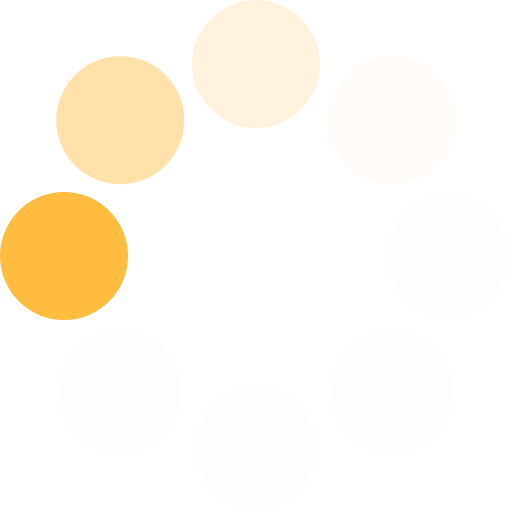
t = 0.00 s
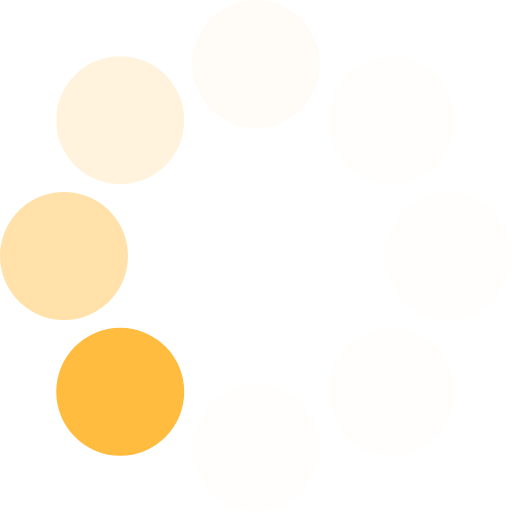
t = 0.13 s
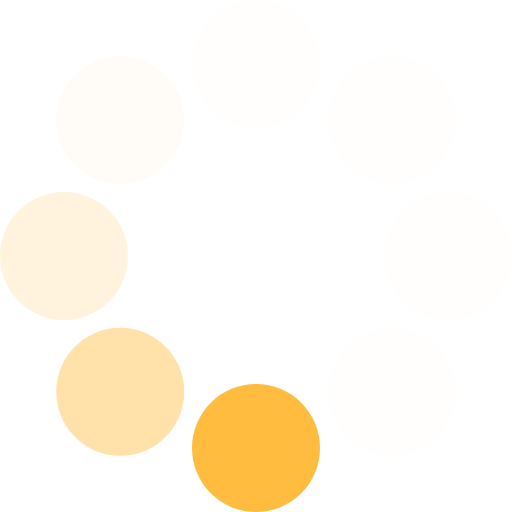
t = 0.23 s
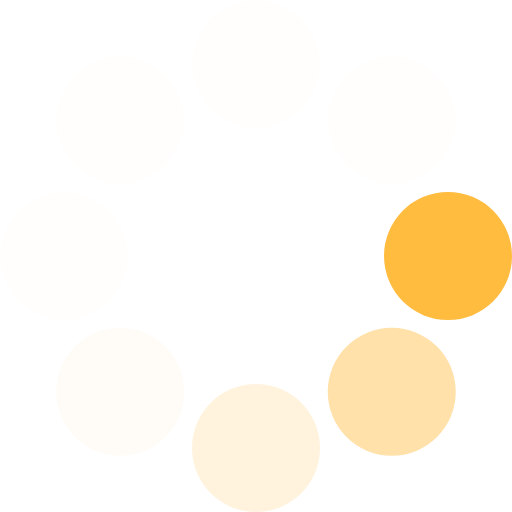
t = 0.36 s
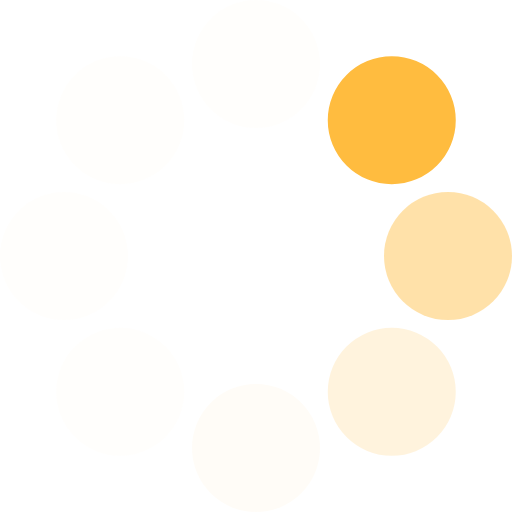
t = 0.49 s
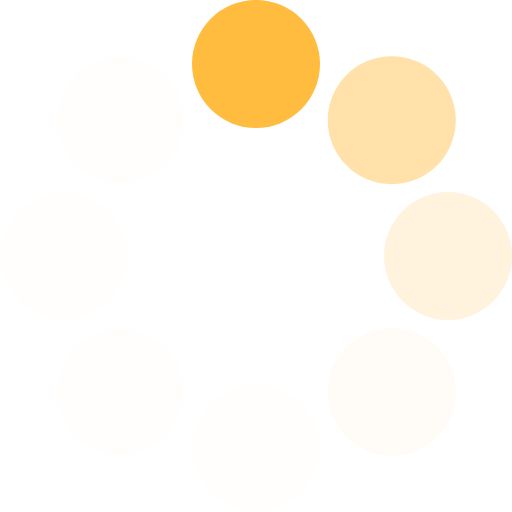
t = 0.59 s

The animated SVG that drew these frames (rendered in a browser with its animation timeline set to each time). Animation: 1 SMIL element (animateTransform=1); one cycle of 0.72 s, repeats indefinitely.

<svg xmlns="http://www.w3.org/2000/svg" version="1.0" width="64" height="64" viewBox="0 0 128 128">
    <g>
        <circle cx="16" cy="64" r="16" fill="#ffbc3f"/>
        <circle cx="16" cy="64" r="16" fill="#ffd27f" fill-opacity=".67" transform="rotate(45 64 64)"/>
        <circle cx="16" cy="64" r="16" fill="#ffe3ae" fill-opacity=".42" transform="rotate(90 64 64)"/>
        <circle cx="16" cy="64" r="16" fill="#fff2d9" fill-opacity=".2" transform="rotate(135 64 64)"/>
        <circle cx="16" cy="64" r="16" fill="#fff7e8" fill-opacity=".12" transform="rotate(180 64 64)"/>
        <circle cx="16" cy="64" r="16" fill="#fff7e8" fill-opacity=".12" transform="rotate(225 64 64)"/>
        <circle cx="16" cy="64" r="16" fill="#fff7e8" fill-opacity=".12" transform="rotate(270 64 64)"/>
        <circle cx="16" cy="64" r="16" fill="#fff7e8" fill-opacity=".12" transform="rotate(315 64 64)"/>
        <animateTransform attributeName="transform" type="rotate" values="0 64 64;315 64 64;270 64 64;225 64 64;180 64 64;135 64 64;90 64 64;45 64 64" calcMode="discrete" dur="720ms" repeatCount="indefinite"/>
    </g>
</svg>
